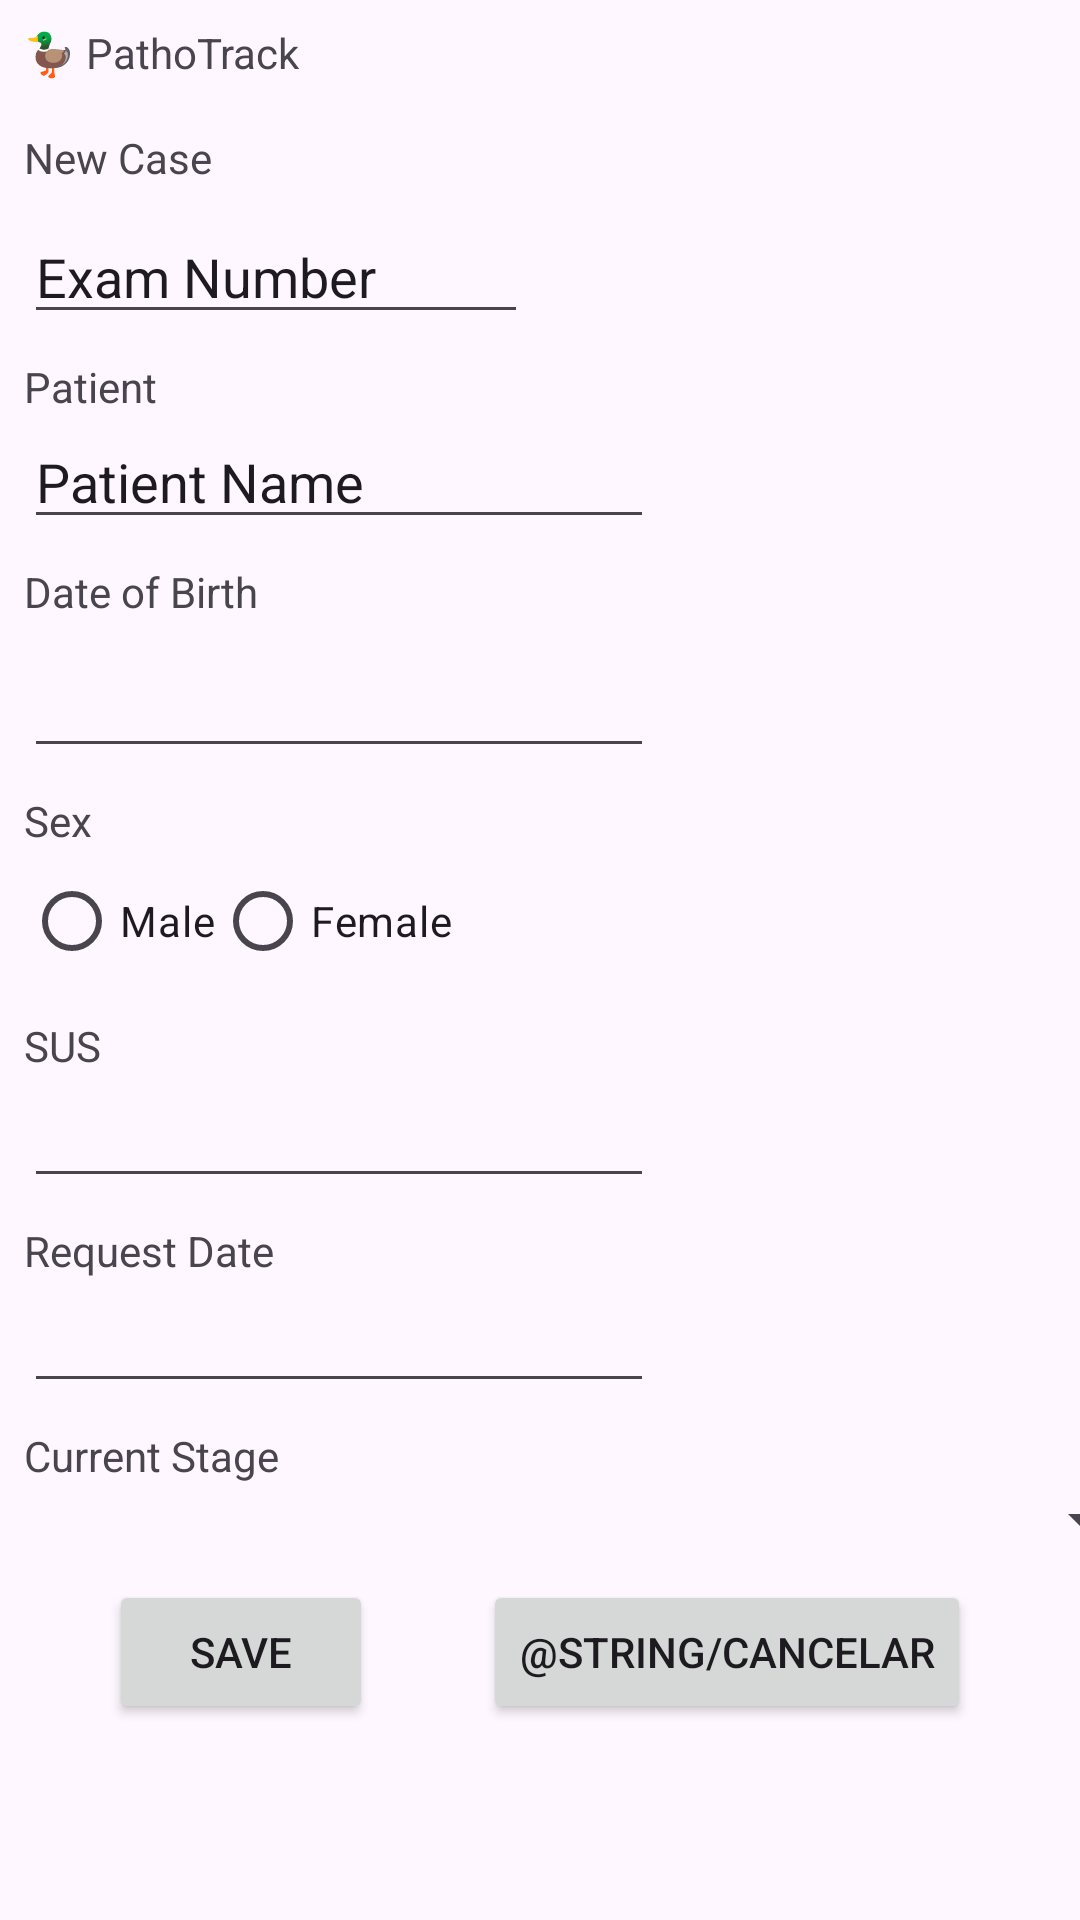

Android layout source for this screen:
<!-- AndroidManifest.xml: application theme Theme.Android -->
<!-- res/layout/activity_main.xml -->
<?xml version="1.0" encoding="utf-8"?>
<androidx.constraintlayout.widget.ConstraintLayout xmlns:android="http://schemas.android.com/apk/res/android"
    xmlns:app="http://schemas.android.com/apk/res-auto"
    xmlns:tools="http://schemas.android.com/tools"
    android:id="@+id/main"
    android:layout_width="match_parent"
    android:layout_height="match_parent"
    tools:context=".MainActivity">

    <TextView
        android:id="@+id/textViewNome"
        android:layout_width="wrap_content"
        android:layout_height="wrap_content"
        android:layout_marginStart="8dp"
        android:layout_marginTop="8dp"
        android:text="@string/app_name"
        app:layout_constraintStart_toStartOf="parent"
        app:layout_constraintTop_toTopOf="parent" />

    <EditText
        android:id="@+id/editTextNumeroExame"
        android:layout_width="0dp"
        android:layout_height="wrap_content"
        android:layout_marginStart="8dp"
        android:layout_marginTop="8dp"
        android:ems="8"
        android:inputType="text|textNoSuggestions"
        android:text="@string/textviewNumeroExame"
        app:layout_constraintStart_toStartOf="parent"
        app:layout_constraintTop_toBottomOf="@+id/textView3" />

    <TextView
        android:id="@+id/textView3"
        android:layout_width="wrap_content"
        android:layout_height="wrap_content"
        android:layout_marginStart="8dp"
        android:layout_marginTop="16dp"
        android:text="@string/novoCaso"
        app:layout_constraintStart_toStartOf="parent"
        app:layout_constraintTop_toBottomOf="@+id/textViewNome" />

    <TextView
        android:id="@+id/textViewPaciente"
        android:layout_width="wrap_content"
        android:layout_height="wrap_content"
        android:layout_marginStart="8dp"
        android:layout_marginTop="8dp"
        android:text="@string/paciente"
        app:layout_constraintStart_toStartOf="parent"
        app:layout_constraintTop_toBottomOf="@+id/editTextNumeroExame" />

    <EditText
        android:id="@+id/editTextNomePaciente"
        android:layout_width="0dp"
        android:layout_height="wrap_content"
        android:layout_marginStart="8dp"
        android:ems="10"
        android:inputType="text|textAutoComplete"
        android:text="@string/nomePaciente"
        app:layout_constraintStart_toStartOf="parent"
        app:layout_constraintTop_toBottomOf="@+id/textViewPaciente" />

    <EditText
        android:id="@+id/editTextTime"
        android:layout_width="wrap_content"
        android:layout_height="wrap_content"
        android:layout_marginStart="8dp"
        android:layout_marginTop="8dp"
        android:ems="10"
        android:inputType="time"
        app:layout_constraintStart_toStartOf="parent"
        app:layout_constraintTop_toBottomOf="@+id/dataNascimento" />

    <TextView
        android:id="@+id/dataNascimento"
        android:layout_width="wrap_content"
        android:layout_height="wrap_content"
        android:layout_marginStart="8dp"
        android:layout_marginTop="8dp"
        android:text="@string/dataNascimento"
        app:layout_constraintStart_toStartOf="parent"
        app:layout_constraintTop_toBottomOf="@+id/editTextNomePaciente" />

    <TextView
        android:id="@+id/sexo"
        android:layout_width="wrap_content"
        android:layout_height="wrap_content"
        android:layout_marginStart="8dp"
        android:layout_marginTop="8dp"
        android:text="@string/sexo"
        app:layout_constraintStart_toStartOf="parent"
        app:layout_constraintTop_toBottomOf="@+id/editTextTime" />

    <RadioGroup
        android:id="@+id/radioGroupSexo"
        android:layout_width="wrap_content"
        android:layout_height="wrap_content"
        android:layout_marginStart="8dp"
        android:orientation="horizontal"
        app:layout_constraintStart_toStartOf="parent"
        app:layout_constraintTop_toBottomOf="@+id/sexo">


        <RadioButton
            android:id="@+id/radioButtonMasculino"
            android:layout_width="wrap_content"
            android:layout_height="wrap_content"
            android:text="@string/masculino" />

        <RadioButton
            android:id="@+id/radioButtonFeminino"
            android:layout_width="wrap_content"
            android:layout_height="wrap_content"
            android:text="@string/feminino" />
    </RadioGroup>

    <TextView
        android:id="@+id/textView4"
        android:layout_width="wrap_content"
        android:layout_height="wrap_content"
        android:layout_marginStart="8dp"
        android:layout_marginTop="8dp"
        android:text="@string/textViewSus"
        app:layout_constraintStart_toStartOf="parent"
        app:layout_constraintTop_toBottomOf="@+id/radioGroupSexo" />

    <EditText
        android:id="@+id/editTextSus"
        android:layout_width="wrap_content"
        android:layout_height="wrap_content"
        android:layout_marginStart="8dp"
        android:ems="10"
        android:inputType="number"
        app:layout_constraintStart_toStartOf="parent"
        app:layout_constraintTop_toBottomOf="@+id/textView4" />

    <TextView
        android:id="@+id/textViewRequisicao"
        android:layout_width="wrap_content"
        android:layout_height="wrap_content"
        android:layout_marginStart="8dp"
        android:layout_marginTop="8dp"
        android:text="@string/dataRequisicao"
        app:layout_constraintStart_toStartOf="parent"
        app:layout_constraintTop_toBottomOf="@+id/editTextSus" />

    <EditText
        android:id="@+id/editTextDate"
        android:layout_width="wrap_content"
        android:layout_height="wrap_content"
        android:layout_marginStart="8dp"
        android:ems="10"
        android:inputType="date"
        app:layout_constraintStart_toStartOf="parent"
        app:layout_constraintTop_toBottomOf="@+id/textViewRequisicao" />

    <Spinner
        android:id="@+id/spinnerEtapaAtual"
        android:layout_width="409dp"
        android:layout_height="wrap_content"
        android:layout_marginStart="16dp"
        android:layout_marginEnd="16dp"
        app:layout_constraintEnd_toEndOf="parent"
        app:layout_constraintStart_toStartOf="parent"
        app:layout_constraintTop_toBottomOf="@+id/textViewEtapaAtual" />

    <TextView
        android:id="@+id/textViewEtapaAtual"
        android:layout_width="wrap_content"
        android:layout_height="wrap_content"
        android:layout_marginStart="8dp"
        android:layout_marginTop="8dp"
        android:text="@string/etapaAtual"
        app:layout_constraintStart_toStartOf="parent"
        app:layout_constraintTop_toBottomOf="@+id/editTextDate" />

    <Button
        android:id="@+id/buttonSalvar"
        android:layout_width="88dp"
        android:layout_height="wrap_content"
        android:layout_marginTop="8dp"
        android:text="@string/salvar"
        app:layout_constraintEnd_toStartOf="@+id/buttonCancelar"
        app:layout_constraintHorizontal_bias="0.5"
        app:layout_constraintHorizontal_chainStyle="spread"
        app:layout_constraintStart_toStartOf="parent"
        app:layout_constraintTop_toBottomOf="@+id/spinnerEtapaAtual" />

    <Button
        android:id="@+id/buttonCancelar"
        android:layout_width="wrap_content"
        android:layout_height="wrap_content"
        android:text="@string/cancelar"
        app:layout_constraintEnd_toEndOf="parent"
        app:layout_constraintHorizontal_bias="0.5"
        app:layout_constraintStart_toEndOf="@+id/buttonSalvar"
        app:layout_constraintTop_toTopOf="@+id/buttonSalvar" />

    <androidx.constraintlayout.widget.Guideline
        android:id="@+id/guideline"
        android:layout_width="wrap_content"
        android:layout_height="wrap_content"
        android:orientation="horizontal"
        app:layout_constraintGuide_begin="20dp" />


</androidx.constraintlayout.widget.ConstraintLayout>
<!-- resources referenced by this layout -->
<resources>
  <string name="app_name" translatable="false">🦆 PathoTrack</string>
  <string name="dataNascimento">Date of Birth</string>
  <string name="dataRequisicao">Request Date</string>
  <string name="etapaAtual">Current Stage</string>
  <string name="feminino">Female</string>
  <string name="masculino">Male</string>
  <string name="nomePaciente">Patient Name</string>
  <string name="novoCaso">New Case</string>
  <string name="paciente">Patient</string>
  <string name="salvar">Save</string>
  <string name="sexo">Sex</string>
  <string name="textViewSus">SUS</string>
  <string name="textviewNumeroExame">Exam Number</string>
  <style name="Theme.Android" parent="Theme.Material3.DayNight">
          <item name="colorPrimary">@color/duck_green</item>
          <item name="colorOnPrimary">@android:color/white</item>
          <item name="android:statusBarColor">@android:color/transparent</item>
  
          <item name="actionBarStyle">@style/Widget.PathoTrack.ActionBar</item>
          <item name="actionBarTheme">@style/ThemeOverlay.PathoTrack.ActionBar</item>
      </style>
  <color name="duck_green">#006400</color>
  <style name="Widget.PathoTrack.ActionBar" parent="@style/Widget.AppCompat.ActionBar">
          <item name="background">@color/duck_green</item>
          <item name="titleTextStyle">@style/TextAppearance.PathoTrack.ActionBar.Title</item>
      </style>
  <style name="ThemeOverlay.PathoTrack.ActionBar" parent="ThemeOverlay.AppCompat.ActionBar">
          <item name="android:textColorPrimary">@android:color/white</item>
          <item name="android:itemTextAppearance">@style/TextAppearance.PathoTrack.ActionBar.Title
          </item>
      </style>
  <style name="TextAppearance.PathoTrack.ActionBar.Title" parent="TextAppearance.AppCompat.Widget.ActionBar.Title">
          <item name="android:textColor">@android:color/white</item>
      </style>
</resources>
